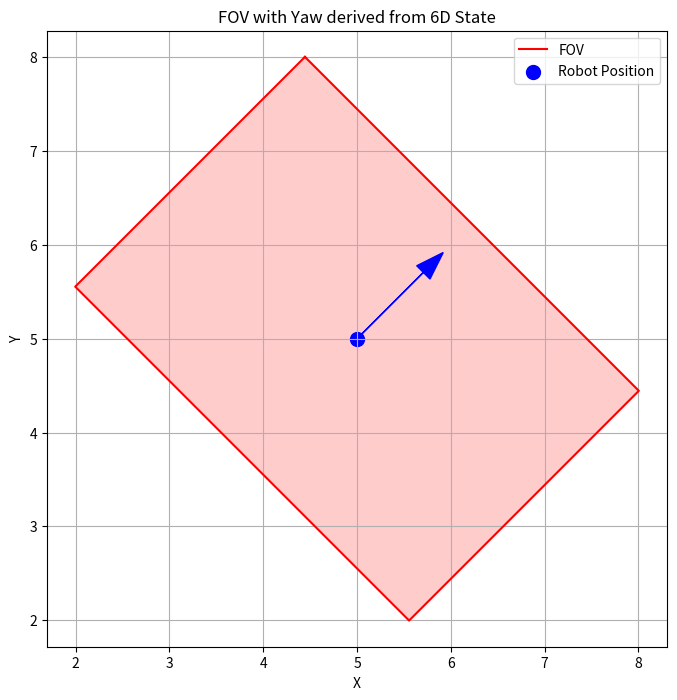

Here is the Python script that generated this plot:
import numpy as np

def calculate_fov_corners(state, hfov, vfov, prev_yaw=0.0):
    """
    Calculate the corners of the Field of View (FOV) for a robot based on its state.
    """
    position = state[:3]  
    velocity_2d = state[3:5] #

    x, y, height = position
    vx, vy = velocity_2d
    
    if np.linalg.norm(velocity_2d) > 1e-5:
        yaw = np.arctan2(vy, vx)
    else:
        yaw = prev_yaw
    hfov_rad = np.deg2rad(hfov)
    vfov_rad = np.deg2rad(vfov)

    width_half = height * np.tan(hfov_rad / 2.0)
    length_half = height * np.tan(vfov_rad / 2.0)

    local_corners = np.array([
        [+length_half, +width_half],  
        [+length_half, -width_half],  
        [-length_half, -width_half],  
        [-length_half, +width_half] 
    ])

    c, s = np.cos(yaw), np.sin(yaw)
    rotation_matrix = np.array([[c, -s], [s,  c]])
    rotated_corners = local_corners @ rotation_matrix.T
    world_corners = rotated_corners + np.array([x, y])
    fov_corners_to_plot = np.vstack([world_corners, world_corners[0]])

    return fov_corners_to_plot, width_half * 2, length_half * 2, yaw


if __name__ == '__main__':
    test_robot_state = np.array([5, 5, 3, 1.0, 1.0, 0.0]) 

    HFOV = 80.0
    VFOV = 60.0
    
    previous_yaw = 0.0

    corners, width, length, calculated_yaw = calculate_fov_corners(
        test_robot_state, 
        HFOV, VFOV,
        prev_yaw=previous_yaw
    )

    if corners is not None:
        
        import matplotlib.pyplot as plt
        
        plt.figure(figsize=(8, 8))
        plt.plot(corners[:, 0], corners[:, 1], 'r-', label="FOV")
        plt.fill(corners[:-1, 0], corners[:-1, 1], 'r', alpha=0.2)
        
        plt.scatter(test_robot_state[0], test_robot_state[1], c='b', marker='o', s=100, label="Robot Position")

        arrow_length = 1.0
        plt.arrow(
            test_robot_state[0], test_robot_state[1], 
            arrow_length * np.cos(calculated_yaw), arrow_length * np.sin(calculated_yaw), 
            head_width=0.2, head_length=0.3, fc='b', ec='b'
        )

        plt.xlabel("X"); plt.ylabel("Y")
        plt.title("FOV with Yaw derived from 6D State")
        plt.grid(True); plt.axis('equal'); plt.legend(); plt.show()
